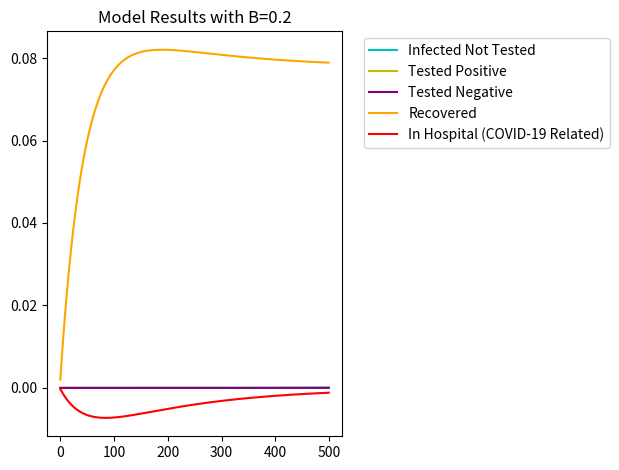
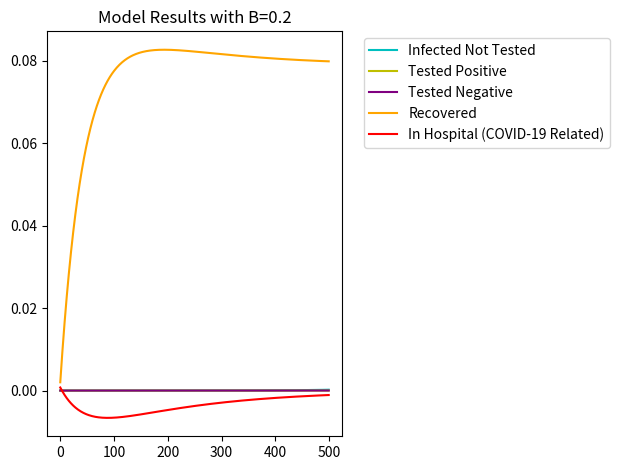
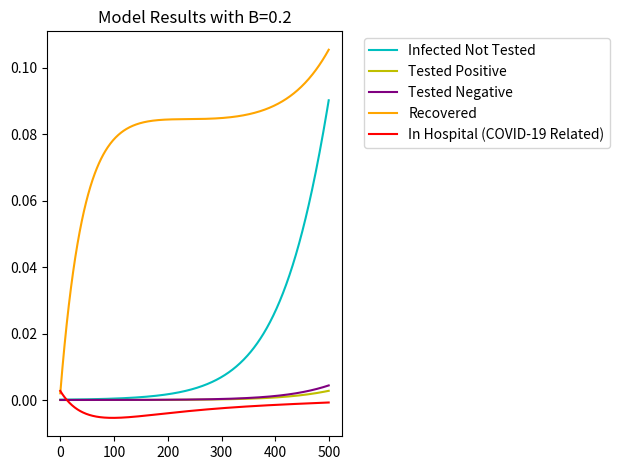
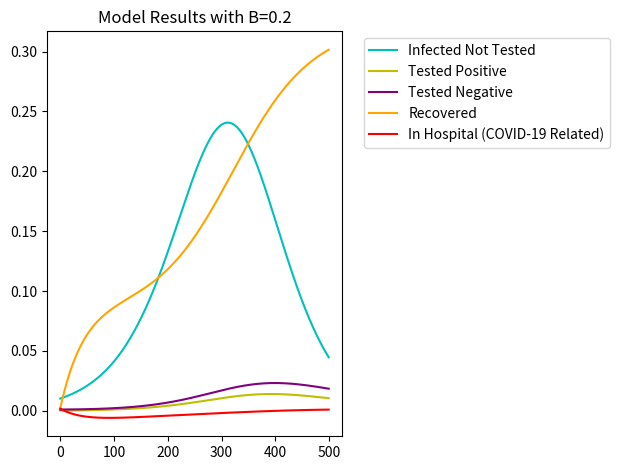

Reproduce these figures in Python, in order.
import numpy as np
import matplotlib.pyplot as plt

def seir_model(current_values):
    alpha = 0.25
    beta = 0.2 #?
    beta_H = 0.2 #?
    gamma = 0.05
    epsilon = 0.00001
    f = 0.3
    p = 0.4
    mu_n = 0
    mu_i = 0.001
    mu_hn = 0.025
    mu_hi = 0.025 
    h_n = 0.0001
    h_i = 0.01
    d_n = 0.2
    d_i = 0.05

    S_prev, I0_prev, Ip_prev, Im_prev, H_s, R_prev, H_im, H_ip, H_R = current_values

    S_next = -(mu_n*S_prev)-beta*(I0_prev + Im_prev) - (S_prev*h_n) + (H_s*d_n)
    I0_next = (S_prev*beta*Im_prev) + I0_prev*(-mu_n + S_prev*beta -(1-f)*(alpha - gamma)*gamma*((alpha*(1-f)+gamma*f)/((gamma**2)*(1-f)+(alpha**2)*f)) + f*gamma*(2*p-1)-h_n)
    Ip_next = - (Ip_prev*mu_i) + (I0_prev*f*gamma*p) - Ip_prev*(h_i + (alpha*gamma)/(alpha-gamma))
    Im_next = - Im_prev*(mu_n + h_n + (alpha*gamma)/(alpha-gamma)) + I0_prev*f*gamma*(1-p)
    R_next = - R_prev*(mu_n+h_n)+Im_prev*((alpha*gamma)/(alpha-gamma))+I0_prev*((1-f)*(alpha-gamma)*gamma*((alpha*(1-f)+gamma*f)/(alpha**2*(1-f)+gamma**2*f))) + (H_im * d_n) + (H_ip*d_i) + (H_R*d_n)
    Hs_next = - H_s*d_n + S_prev*h_n - H_s* mu_hn - H_s * beta_H * H_im
    Him_next = I0_prev*(1-p)*h_n - H_im*h_n*(1-p) - H_im*d_n + H_s*beta_H*H_im - H_im*mu_hn
    Hip_next = - H_ip*d_i + Im_prev*h_n*p + Ip_prev*h_i + I0_prev*p*h_n - H_im*(mu_hi + epsilon)
    HR_next = - (H_R*d_n) + (R_prev*h_n) - (H_R* mu_hn)
    return [S_next, I0_next, Ip_next, Im_next, Hs_next, R_next, Him_next, Hip_next, HR_next]

def euler(current_values, h):
    numerical_values = []
    estimated_values = seir_model(current_values)
    for i in range(0, len(current_values)):
        numerical_values.append(current_values[i] + h*estimated_values[i])
    return numerical_values

# set as initial values first
numerical_solutions = []
approx_values = [[1-0.0010001, 0.0000001, 0, 0, 0.0001, 0, 0.1, 0, 0], 
        [1-0.0010001, 0.0000001, 0, 0.0000001, 0.0001, 0, 0.1, 0.001, 0.00001],
        [1-0.0010001, 0.0001, 0, 0.00001, 0.0001, 0, 0.1, 0.003, 0.0001],
        [1-0.0010001, 0.01, 0, 0.001, 0.0001, 0, 0.1, 0.002, 0.001]]
h = 0.1
for initial_conds in approx_values:
    current_values = initial_conds
    current_numerical = []
    for i in range(0,500):
        updated_values = euler(current_values,h)
        current_numerical.append(updated_values)
        current_values = updated_values
    numerical_solutions.append(current_numerical)


for sol_list in numerical_solutions:
    s_list = []
    i0_list = []
    ip_list = []
    im_list = []
    h_list = []
    r_list = []
    him_list = []
    hip_list = []
    hr_list = []
    for sol in sol_list:
        for i in range(0, len(sol)):
            if i == 0:
                s_list.append(sol[i])
            elif i == 1:
                i0_list.append(sol[i])
            elif i ==2:
                ip_list.append(sol[i])
            elif i == 3:
                im_list.append(sol[i])
            elif i == 4:
                h_list.append(sol[i])
            elif i == 5:
                r_list.append(sol[i])
            elif i == 6:
                him_list.append(sol[i])
            elif i == 7:
                hip_list.append(sol[i])
            else:
                hr_list.append(sol[i])

    #plt.plot(s_list, c = 'b', label = 'Susceptible Population')
    plt.plot(i0_list, c ='c', label = 'Infected Not Tested')
    plt.plot(ip_list, c = 'y', label = 'Tested Positive')
    plt.plot(im_list, c = 'purple', label = 'Tested Negative')
    #plt.plot(h_list, c = 'c', label = 'In Hospital (not related)')
    plt.plot(r_list, c = 'orange', label = 'Recovered')
    #plt.plot(him_list, c = 'y', label = 'In Hospital (not related)')
    plt.plot(hip_list, c = 'r', label = 'In Hospital (COVID-19 Related)')
    #plt.plot(hr_list, c = 'orange', label = 'Recovered (not related)')
    plt.title('Model Results with B=0.2')
    plt.legend(bbox_to_anchor=(1.05, 1.0), loc='upper left')
    plt.tight_layout()
    plt.show()
    plt.clf()
